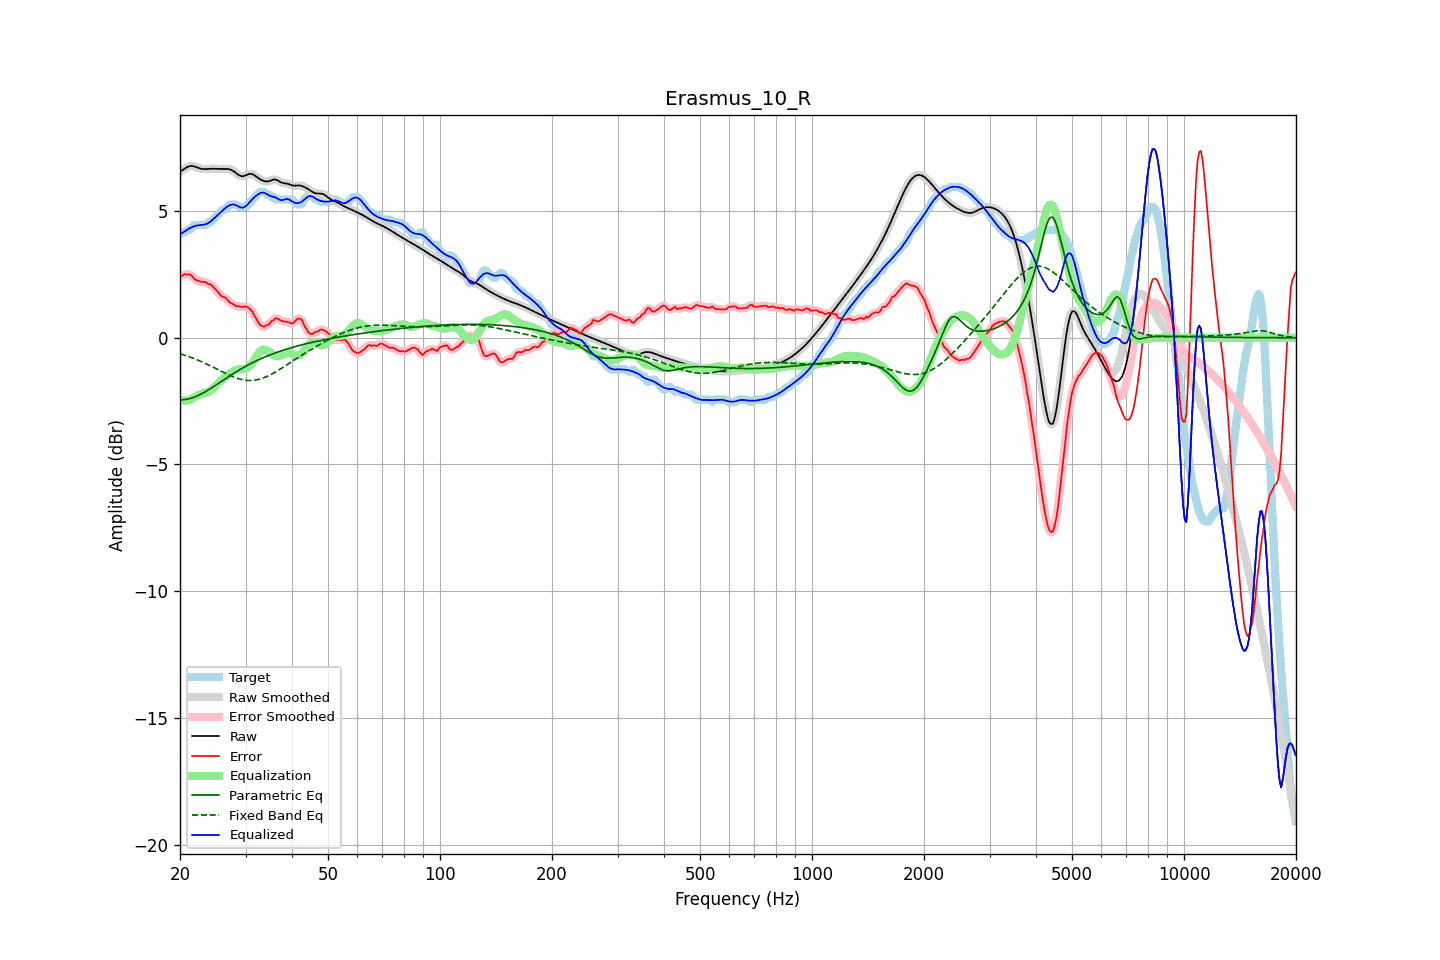

Data behind this chart, as committed beside it:
frequency, raw, error, smoothed, error_smoothed, equalization, parametric_eq, fixed_band_eq, equalized_raw, equalized_smoothed, target
20.00, 6.56, 2.44, 6.56, 2.43, -2.46, -2.45, -0.63, 4.10, 4.09, 4.13
20.20, 6.60, 2.44, 6.60, 2.46, -2.47, -2.45, -0.65, 4.12, 4.13, 4.16
20.40, 6.64, 2.48, 6.64, 2.48, -2.48, -2.44, -0.67, 4.16, 4.16, 4.16
20.61, 6.68, 2.52, 6.68, 2.49, -2.48, -2.44, -0.69, 4.20, 4.20, 4.16
20.81, 6.72, 2.49, 6.72, 2.51, -2.47, -2.43, -0.71, 4.25, 4.25, 4.23
21.02, 6.75, 2.49, 6.75, 2.51, -2.46, -2.41, -0.73, 4.29, 4.29, 4.26
21.23, 6.78, 2.51, 6.77, 2.49, -2.45, -2.40, -0.76, 4.33, 4.32, 4.27
21.44, 6.78, 2.46, 6.78, 2.45, -2.43, -2.38, -0.78, 4.35, 4.35, 4.32
21.66, 6.77, 2.40, 6.78, 2.39, -2.39, -2.36, -0.80, 4.38, 4.38, 4.38
21.87, 6.76, 2.31, 6.76, 2.33, -2.35, -2.34, -0.83, 4.41, 4.41, 4.45
22.09, 6.74, 2.28, 6.74, 2.28, -2.31, -2.31, -0.85, 4.43, 4.43, 4.46
22.31, 6.71, 2.26, 6.72, 2.25, -2.28, -2.29, -0.88, 4.44, 4.44, 4.46
22.54, 6.69, 2.23, 6.69, 2.23, -2.25, -2.26, -0.91, 4.45, 4.45, 4.46
22.76, 6.67, 2.22, 6.67, 2.22, -2.22, -2.22, -0.93, 4.45, 4.45, 4.46
22.99, 6.66, 2.20, 6.66, 2.21, -2.20, -2.19, -0.96, 4.46, 4.46, 4.46
23.22, 6.66, 2.20, 6.66, 2.20, -2.19, -2.16, -0.99, 4.47, 4.47, 4.46
23.45, 6.66, 2.20, 6.66, 2.18, -2.17, -2.12, -1.02, 4.49, 4.49, 4.46
23.69, 6.66, 2.14, 6.66, 2.16, -2.15, -2.08, -1.05, 4.51, 4.51, 4.52
23.92, 6.67, 2.11, 6.67, 2.13, -2.12, -2.04, -1.08, 4.55, 4.55, 4.56
24.16, 6.67, 2.11, 6.67, 2.09, -2.08, -2.00, -1.11, 4.59, 4.59, 4.56
24.40, 6.67, 2.05, 6.67, 2.04, -2.03, -1.96, -1.14, 4.64, 4.64, 4.63
24.65, 6.67, 1.98, 6.67, 1.99, -1.97, -1.92, -1.17, 4.70, 4.70, 4.70
24.89, 6.67, 1.91, 6.67, 1.91, -1.91, -1.88, -1.20, 4.76, 4.76, 4.76
25.14, 6.67, 1.85, 6.67, 1.84, -1.85, -1.84, -1.24, 4.82, 4.82, 4.82
25.39, 6.66, 1.77, 6.67, 1.77, -1.79, -1.80, -1.27, 4.88, 4.88, 4.89
25.65, 6.66, 1.69, 6.66, 1.70, -1.72, -1.75, -1.30, 4.94, 4.94, 4.97
25.91, 6.66, 1.63, 6.66, 1.65, -1.67, -1.71, -1.33, 5.00, 5.00, 5.04
26.16, 6.66, 1.61, 6.66, 1.61, -1.61, -1.67, -1.36, 5.06, 5.06, 5.06
26.43, 6.67, 1.60, 6.67, 1.58, -1.55, -1.63, -1.39, 5.11, 5.11, 5.07
26.69, 6.66, 1.53, 6.67, 1.53, -1.50, -1.58, -1.42, 5.16, 5.16, 5.13
26.96, 6.66, 1.46, 6.66, 1.47, -1.46, -1.54, -1.45, 5.20, 5.20, 5.20
27.23, 6.65, 1.39, 6.65, 1.40, -1.41, -1.50, -1.48, 5.24, 5.24, 5.26
27.50, 6.62, 1.36, 6.62, 1.36, -1.37, -1.46, -1.51, 5.26, 5.25, 5.26
27.77, 6.59, 1.33, 6.59, 1.32, -1.33, -1.42, -1.54, 5.26, 5.26, 5.26
28.05, 6.54, 1.29, 6.54, 1.28, -1.29, -1.38, -1.56, 5.25, 5.25, 5.26
28.33, 6.49, 1.24, 6.49, 1.26, -1.26, -1.34, -1.58, 5.23, 5.23, 5.26
28.62, 6.45, 1.24, 6.45, 1.24, -1.25, -1.30, -1.61, 5.20, 5.20, 5.20
28.90, 6.41, 1.25, 6.41, 1.23, -1.24, -1.27, -1.62, 5.16, 5.16, 5.16
29.19, 6.38, 1.23, 6.38, 1.23, -1.24, -1.23, -1.64, 5.14, 5.14, 5.16
29.48, 6.37, 1.21, 6.38, 1.23, -1.24, -1.19, -1.65, 5.14, 5.14, 5.16
29.78, 6.39, 1.23, 6.39, 1.23, -1.23, -1.16, -1.67, 5.16, 5.16, 5.16
30.08, 6.41, 1.24, 6.42, 1.23, -1.22, -1.12, -1.68, 5.20, 5.20, 5.17
30.38, 6.45, 1.21, 6.44, 1.21, -1.19, -1.09, -1.68, 5.26, 5.26, 5.23
30.68, 6.47, 1.17, 6.47, 1.17, -1.14, -1.05, -1.68, 5.33, 5.33, 5.30
30.99, 6.47, 1.10, 6.47, 1.10, -1.07, -1.02, -1.69, 5.40, 5.40, 5.38
31.30, 6.46, 1.02, 6.46, 1.02, -0.99, -0.99, -1.68, 5.47, 5.47, 5.44
31.61, 6.43, 0.92, 6.43, 0.91, -0.89, -0.95, -1.68, 5.53, 5.53, 5.51
31.93, 6.38, 0.80, 6.38, 0.80, -0.79, -0.92, -1.67, 5.59, 5.59, 5.58
32.24, 6.33, 0.69, 6.34, 0.68, -0.69, -0.89, -1.66, 5.64, 5.64, 5.65
32.57, 6.29, 0.58, 6.29, 0.58, -0.61, -0.86, -1.64, 5.68, 5.68, 5.71
32.89, 6.25, 0.49, 6.25, 0.50, -0.54, -0.84, -1.62, 5.71, 5.71, 5.76
33.22, 6.22, 0.46, 6.22, 0.45, -0.49, -0.81, -1.60, 5.73, 5.73, 5.76
33.55, 6.19, 0.44, 6.19, 0.45, -0.47, -0.78, -1.58, 5.73, 5.73, 5.76
33.89, 6.18, 0.46, 6.18, 0.46, -0.47, -0.75, -1.56, 5.71, 5.71, 5.72
34.23, 6.17, 0.51, 6.17, 0.49, -0.50, -0.73, -1.53, 5.67, 5.67, 5.66
34.57, 6.17, 0.52, 6.18, 0.54, -0.54, -0.70, -1.50, 5.63, 5.64, 5.66
34.92, 6.19, 0.58, 6.20, 0.58, -0.59, -0.67, -1.47, 5.60, 5.61, 5.62
35.27, 6.22, 0.66, 6.22, 0.64, -0.64, -0.65, -1.43, 5.58, 5.58, 5.56
35.62, 6.24, 0.68, 6.24, 0.70, -0.68, -0.63, -1.40, 5.56, 5.56, 5.56
35.97, 6.25, 0.75, 6.25, 0.75, -0.70, -0.60, -1.36, 5.55, 5.54, 5.50
... 635 more rows
